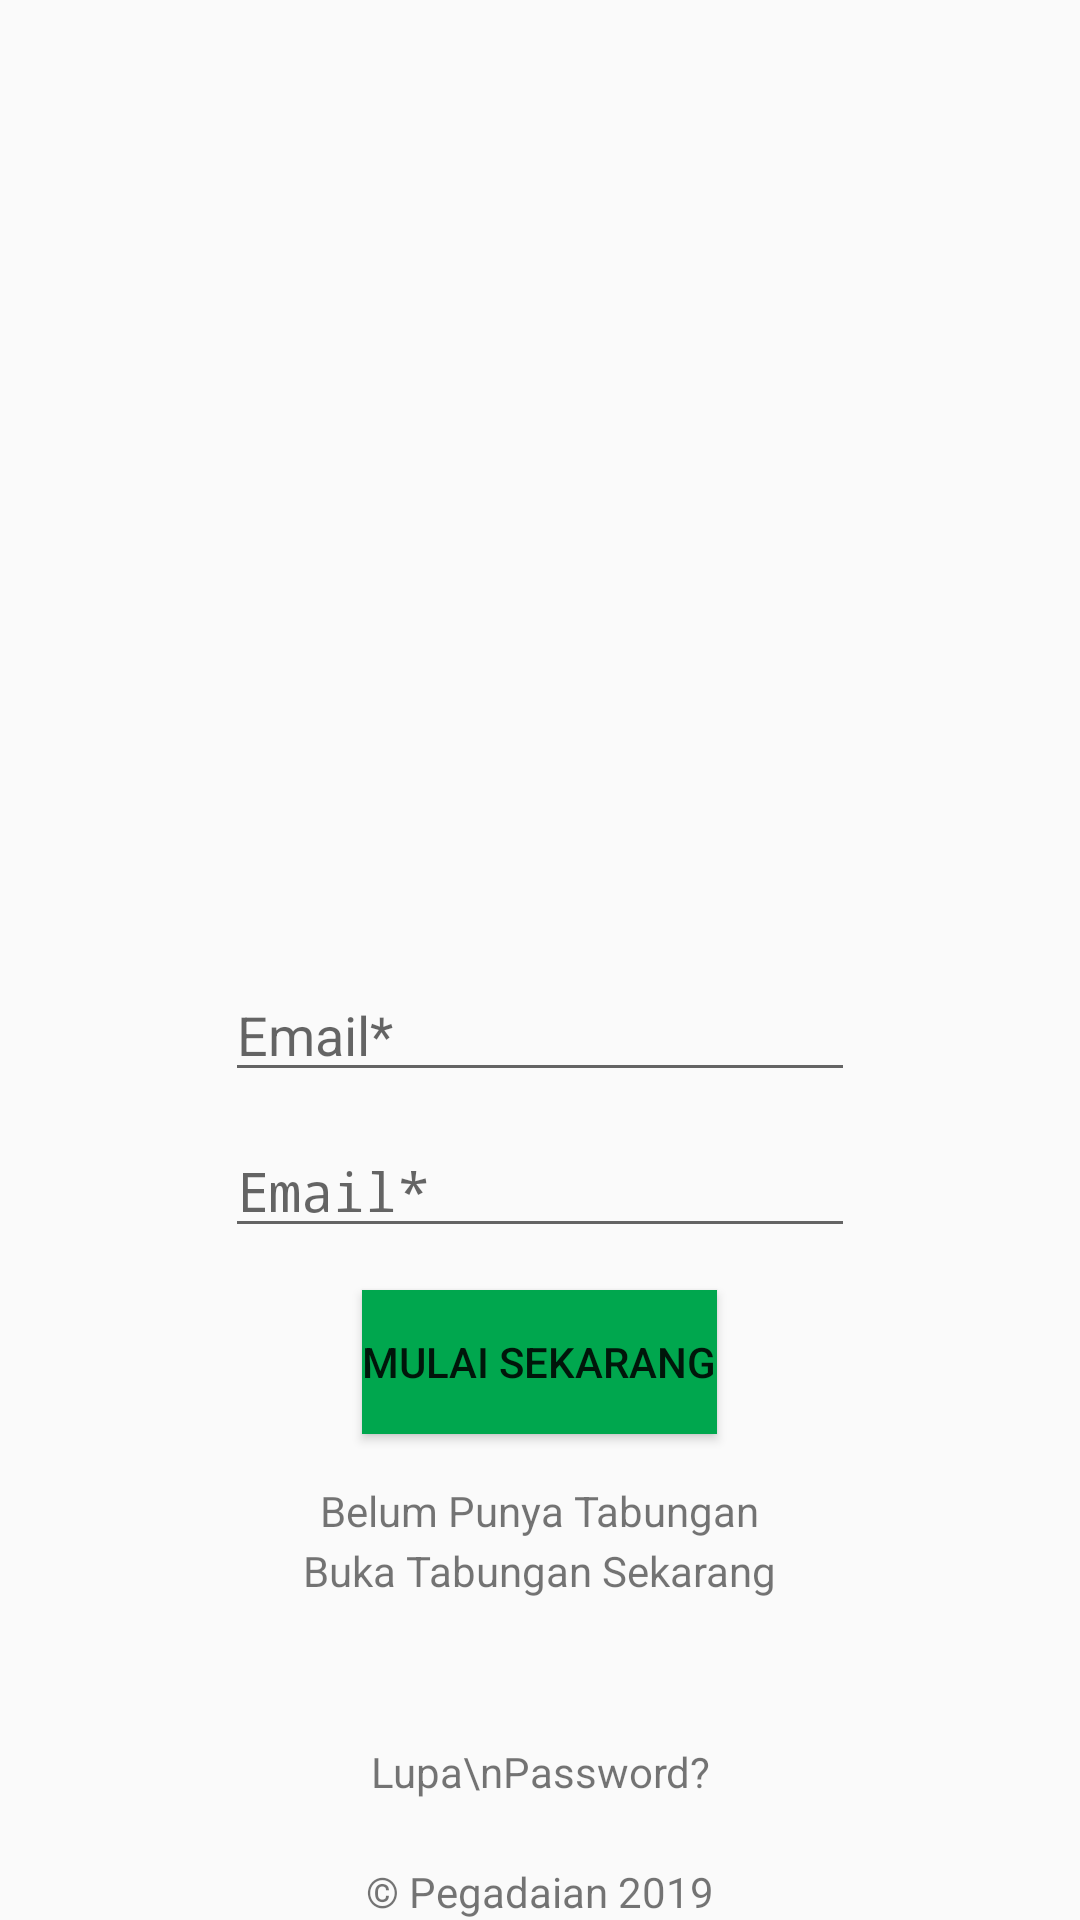

Android layout source for this screen:
<!-- AndroidManifest.xml: application theme AppTheme -->
<!-- res/layout/activity_main7.xml -->
<?xml version="1.0" encoding="utf-8"?>
<RelativeLayout xmlns:android="http://schemas.android.com/apk/res/android"
    xmlns:app="http://schemas.android.com/apk/res-auto"
    xmlns:tools="http://schemas.android.com/tools"
    android:id="@+id/container3"
    android:layout_width="match_parent"
    android:layout_height="match_parent"
    tools:context=".MainActivity">

    <ImageView
        android:id="@+id/imageView_mainactivity"
        android:layout_width="wrap_content"
        android:layout_height="wrap_content"
        android:layout_centerHorizontal="true"
        android:layout_margin="50dp"
        android:layout_marginStart="20dp"
        android:layout_marginTop="20dp"
        android:layout_marginEnd="20dp"
        android:layout_marginBottom="20dp"
        app:srcCompat="@drawable/logo_pegadaian" />

    <Button
        android:id="@+id/button_mainactivity1_x"
        android:layout_width="wrap_content"
        android:layout_height="wrap_content"
        android:layout_alignParentBottom="true"
        android:layout_centerInParent="true"
        android:layout_marginBottom="162dp"
        android:background="#00a74e"
        android:text="Mulai Sekarang"
        tools:layout_editor_absoluteX="122dp"
        tools:layout_editor_absoluteY="164dp" />

    <TextView
        android:id="@+id/view3"
        android:layout_width="wrap_content"
        android:layout_height="wrap_content"
        android:layout_alignParentBottom="true"
        android:layout_centerInParent="true"
        android:text="© Pegadaian 2019" />

    <EditText
        android:id="@+id/editText6"
        android:layout_width="wrap_content"
        android:layout_height="wrap_content"
        android:layout_alignParentBottom="true"
        android:layout_centerHorizontal="true"
        android:layout_marginBottom="224dp"
        android:ems="10"
        android:hint="Email*"
        android:inputType="textPassword" />

    <EditText
        android:id="@+id/editText7"
        android:layout_width="wrap_content"
        android:layout_height="wrap_content"
        android:layout_alignParentBottom="true"
        android:layout_centerHorizontal="true"
        android:layout_marginBottom="276dp"
        android:ems="10"
        android:hint="Email*"
        android:inputType="textEmailAddress" />

    <TextView
        android:id="@+id/textView6"
        android:layout_width="wrap_content"
        android:layout_height="wrap_content"
        android:layout_alignParentBottom="true"
        android:layout_centerHorizontal="true"
        android:layout_marginBottom="127dp"
        android:text="Belum Punya Tabungan" />

    <TextView
        android:id="@+id/textView7_buka"
        android:layout_width="wrap_content"
        android:layout_height="wrap_content"
        android:layout_alignParentBottom="true"
        android:layout_centerHorizontal="true"
        android:layout_marginBottom="107dp"
        android:text="Buka Tabungan Sekarang" />

    <TextView
        android:id="@+id/textView8"
        android:layout_width="wrap_content"
        android:layout_height="wrap_content"
        android:layout_alignParentBottom="true"
        android:layout_centerHorizontal="true"
        android:layout_marginBottom="40dp"
        android:gravity="center"
        android:text="Lupa\nPassword?" />
</RelativeLayout>
<!-- resources referenced by this layout -->
<resources>
  <style name="AppTheme" parent="Theme.AppCompat.Light.DarkActionBar">
          
          <item name="colorPrimary">@color/colorPrimary</item>
          <item name="colorPrimaryDark">@color/colorPrimaryDark</item>
          <item name="colorAccent">@color/colorAccent</item>
      </style>
  <!-- not gathered from this repository: default colours our renderer supplied (Android Studio template values) -->
  <color name="colorPrimary">#FF6200EE</color>
  <color name="colorPrimaryDark">#FF3700B3</color>
  <color name="colorAccent">#FF03DAC5</color>
</resources>
